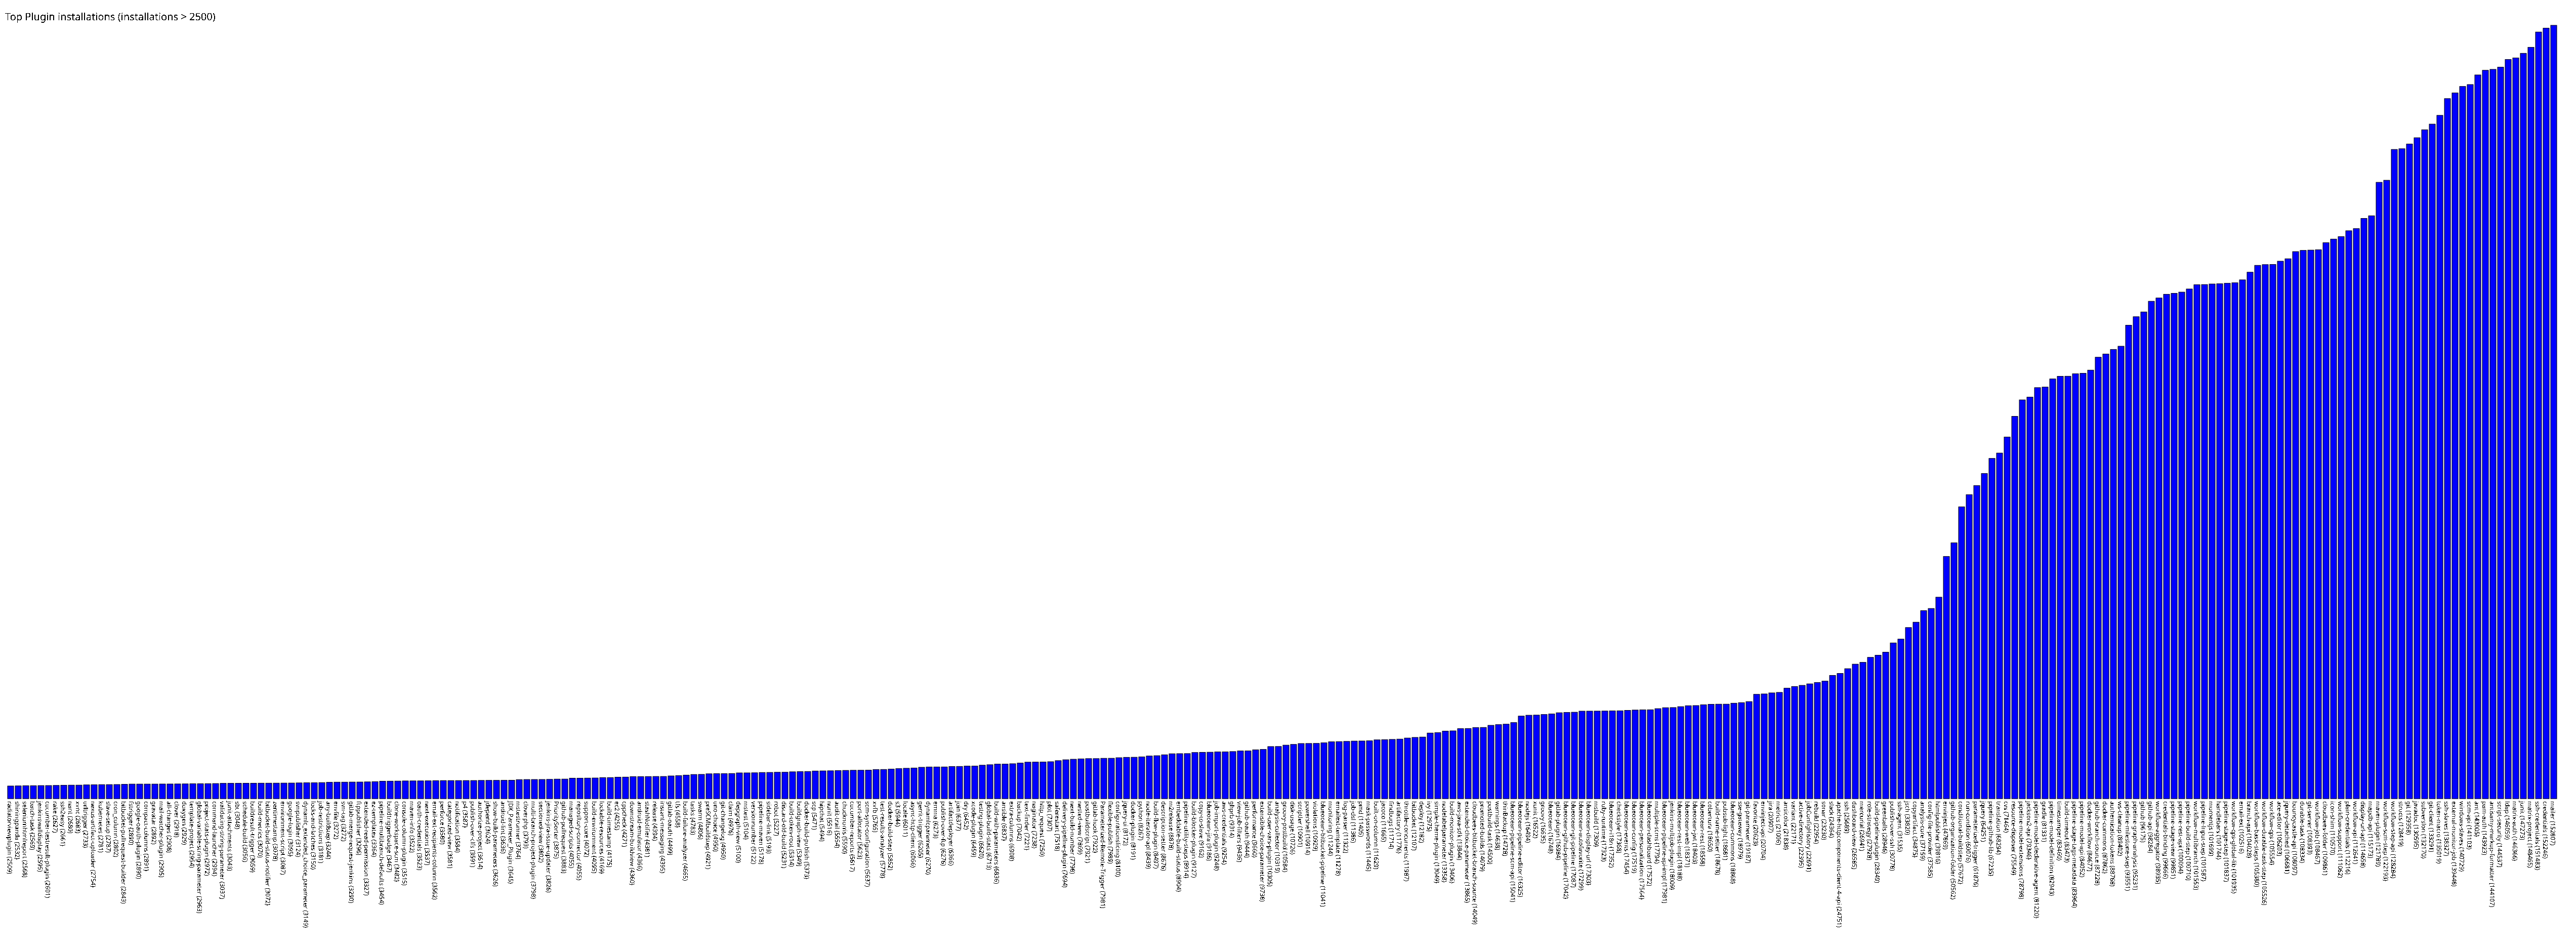

Data behind this chart, as committed beside it:
radiatorviewplugin, 2509
shiningpanda, 2532
seleniumhtmlreport, 2568
batch-task, 2569
jenkinswalldisplay, 2595
cucumber-testresult-plugin, 2601
rake, 2627
ssh2easy, 2661
nant, 2680
xvnc, 2683
urltrigger, 2733
nexus-artifact-uploader, 2754
kubernetes, 2781
slave-setup, 2787
cron_column, 2802
bitbucket-pullrequest-builder, 2843
fstrigger, 2890
google-oauth-plugin, 2890
compact-columns, 2891
gravatar, 2892
mail-watcher-plugin, 2905
all-changes, 2908
clover, 2918
doxygen, 2929
template-project, 2954
global-variable-string-parameter, 2963
project-stats-plugin, 2972
command-launcher, 2994
validating-string-parameter, 3037
junit-attachments, 3043
sbt, 3048
schedule-build, 3056
buildresult-trigger, 3059
build-metrics, 3070
bitbucket-build-status-notifier, 3072
zentimestamp, 3078
environment-script, 3087
google-login, 3095
svnpublisher, 3124
dynamic_extended_choice_parameter, 3149
locks-and-latches, 3150
job-restrictions, 3181
any-buildstep, 3244
envfile, 3272
svn-tag, 3272
gitlab-merge-request-jenkins, 3290
ftppublisher, 3296
extended-read-permission, 3327
ez-templates, 3364
pipeline-multibranch-defaults, 3454
buildtriggerbadge, 3467
clone-workspace-scm, 3482
console-column-plugin, 3515
maven-info, 3522
oauth-credentials, 3523
next-executions, 3537
email-ext-recipients-column, 3562
perforce, 3580
categorized-view, 3581
notification, 3584
p4, 3587
... 275 more rows
